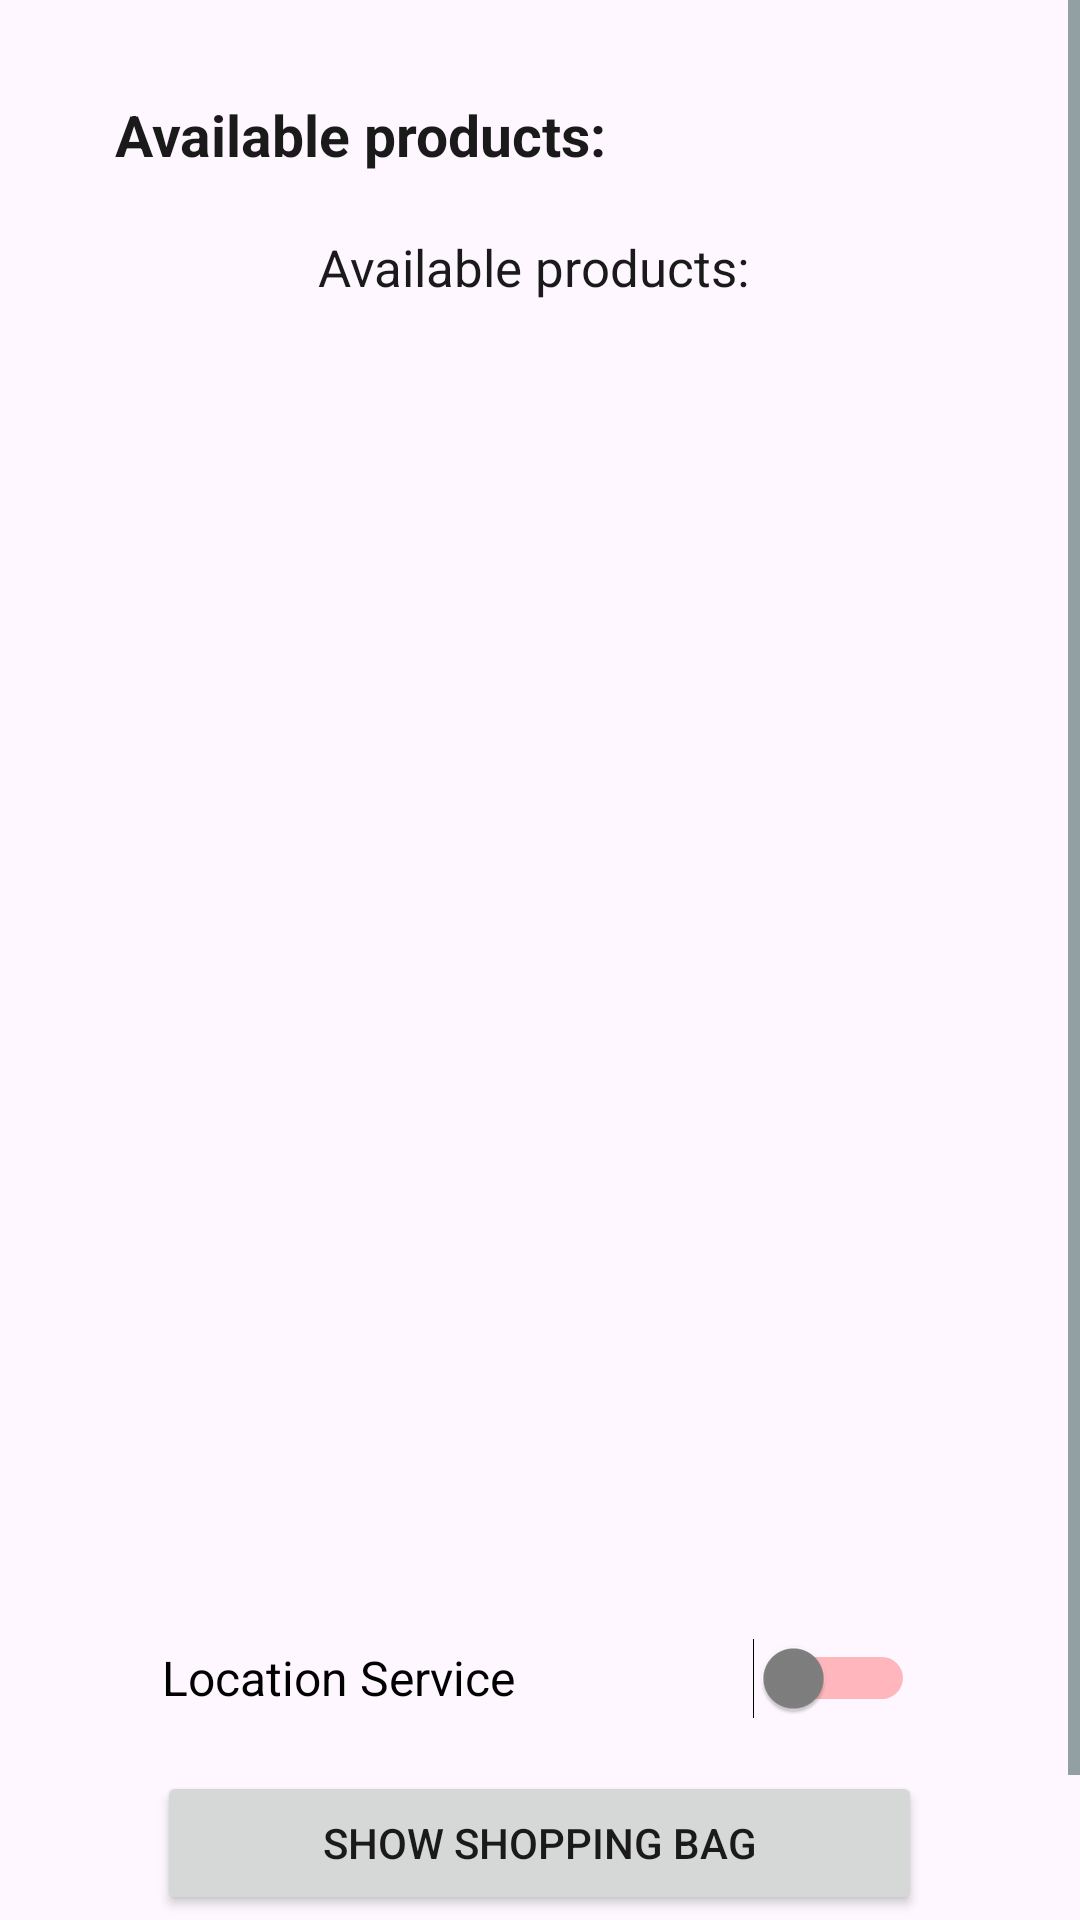

Produce the Android XML layout that renders to this screen, including the resource entries it uses.
<!-- AndroidManifest.xml: application theme Theme.Final_Assignment_App1 -->
<!-- res/layout/activity_main4.xml -->
<?xml version="1.0" encoding="utf-8"?>
<ScrollView xmlns:android="http://schemas.android.com/apk/res/android"
    xmlns:app="http://schemas.android.com/apk/res-auto"
    xmlns:tools="http://schemas.android.com/tools"
    android:layout_width="match_parent"
    android:layout_height="match_parent"
    tools:context=".MainActivity4">
    <androidx.constraintlayout.widget.ConstraintLayout
        android:id="@+id/main"
        android:layout_width="match_parent"
        android:layout_height="match_parent"
        >

        <TextView
            android:id="@+id/textView11"
            android:layout_width="wrap_content"
            android:layout_height="wrap_content"
            android:layout_marginTop="32dp"
            android:text="@string/showProductList"
            android:textSize="19sp"
            android:textStyle="bold"
            app:layout_constraintEnd_toEndOf="parent"
            app:layout_constraintHorizontal_bias="0.201"
            app:layout_constraintStart_toStartOf="parent"
            app:layout_constraintTop_toTopOf="parent" />

        <Button
            android:id="@+id/button9"
            android:layout_width="257dp"
            android:layout_height="46dp"
            android:layout_marginTop="8dp"
            android:onClick="go_to_settings"
            android:text="@string/setting_button_and_Text"
            app:layout_constraintEnd_toEndOf="parent"
            app:layout_constraintHorizontal_bias="0.493"
            app:layout_constraintStart_toStartOf="parent"
            app:layout_constraintTop_toBottomOf="@+id/button11" />

        <androidx.core.widget.NestedScrollView
            android:id="@+id/scrollView3"
            android:layout_width="294dp"
            android:layout_height="417dp"
            android:layout_marginTop="10dp"
            app:layout_constraintEnd_toEndOf="parent"
            app:layout_constraintHorizontal_bias="0.495"
            app:layout_constraintStart_toStartOf="parent"
            app:layout_constraintTop_toBottomOf="@+id/textView20">

            <LinearLayout
                android:id="@+id/linearLayout"
                android:layout_width="match_parent"
                android:layout_height="wrap_content"
                android:orientation="vertical" />
        </androidx.core.widget.NestedScrollView>

        <Button
            android:id="@+id/button11"
            android:layout_width="255dp"
            android:layout_height="48dp"
            android:layout_marginTop="6dp"
            android:onClick="go_to_shopping_bag"
            android:text="@string/show_shopping_bag_button"
            app:layout_constraintEnd_toEndOf="parent"
            app:layout_constraintHorizontal_bias="0.497"
            app:layout_constraintStart_toStartOf="parent"
            app:layout_constraintTop_toBottomOf="@+id/switch1" />

        <TextView
            android:id="@+id/textView20"
            android:layout_width="wrap_content"
            android:layout_height="wrap_content"
            android:layout_marginTop="20dp"
            android:text="@string/showProductList"
            android:textSize="17sp"
            app:layout_constraintEnd_toEndOf="parent"
            app:layout_constraintStart_toStartOf="parent"
            app:layout_constraintTop_toBottomOf="@+id/textView11" />

        <Switch
            android:id="@+id/switch1"
            android:layout_width="251dp"
            android:layout_height="50dp"
            android:layout_marginTop="7dp"
            android:onClick="showLocation"
            android:text="@string/locationButtonText"
            android:textSize="16sp"
            android:textColor="@color/black"
            android:thumbTint="@color/Gray"
            android:trackTint="@color/red"
            app:layout_constraintEnd_toEndOf="parent"
            app:layout_constraintHorizontal_bias="0.496"
            app:layout_constraintStart_toStartOf="parent"
            app:layout_constraintTop_toBottomOf="@+id/scrollView3" />

    </androidx.constraintlayout.widget.ConstraintLayout>
</ScrollView>
<!-- resources referenced by this layout -->
<resources>
  <color name="Gray">#808080</color>
  <color name="black">#FF000000</color>
  <color name="red">#FF0000</color>
  <string name="locationButtonText">Location Service</string>
  <string name="setting_button_and_Text">"Settings"</string>
  <string name="showProductList">"Available products: "</string>
  <string name="show_shopping_bag_button">"Show shopping Bag"</string>
  <style name="Theme.Final_Assignment_App1" parent="Base.Theme.Final_Assignment_App1" />
  <style name="Base.Theme.Final_Assignment_App1" parent="Theme.Material3.DayNight.NoActionBar">
          
          
  
          <item name="colorPrimary">@color/chocolate</item>
          <item name="android:textColorPrimary">@color/colorDark</item>
          <item name="android:textColorSecondary">@color/DarkSlateGray</item>
          <item name="colorPrimaryVariant">@color/SaddleBrown</item>
          <item name="android:textColor">@color/colorDark</item>
      </style>
  <color name="chocolate">#D2691E</color>
  <color name="colorDark">#1a1a1a</color>
  <color name="DarkSlateGray">#2F4F4F</color>
  <color name="SaddleBrown">#8B4513</color>
</resources>
